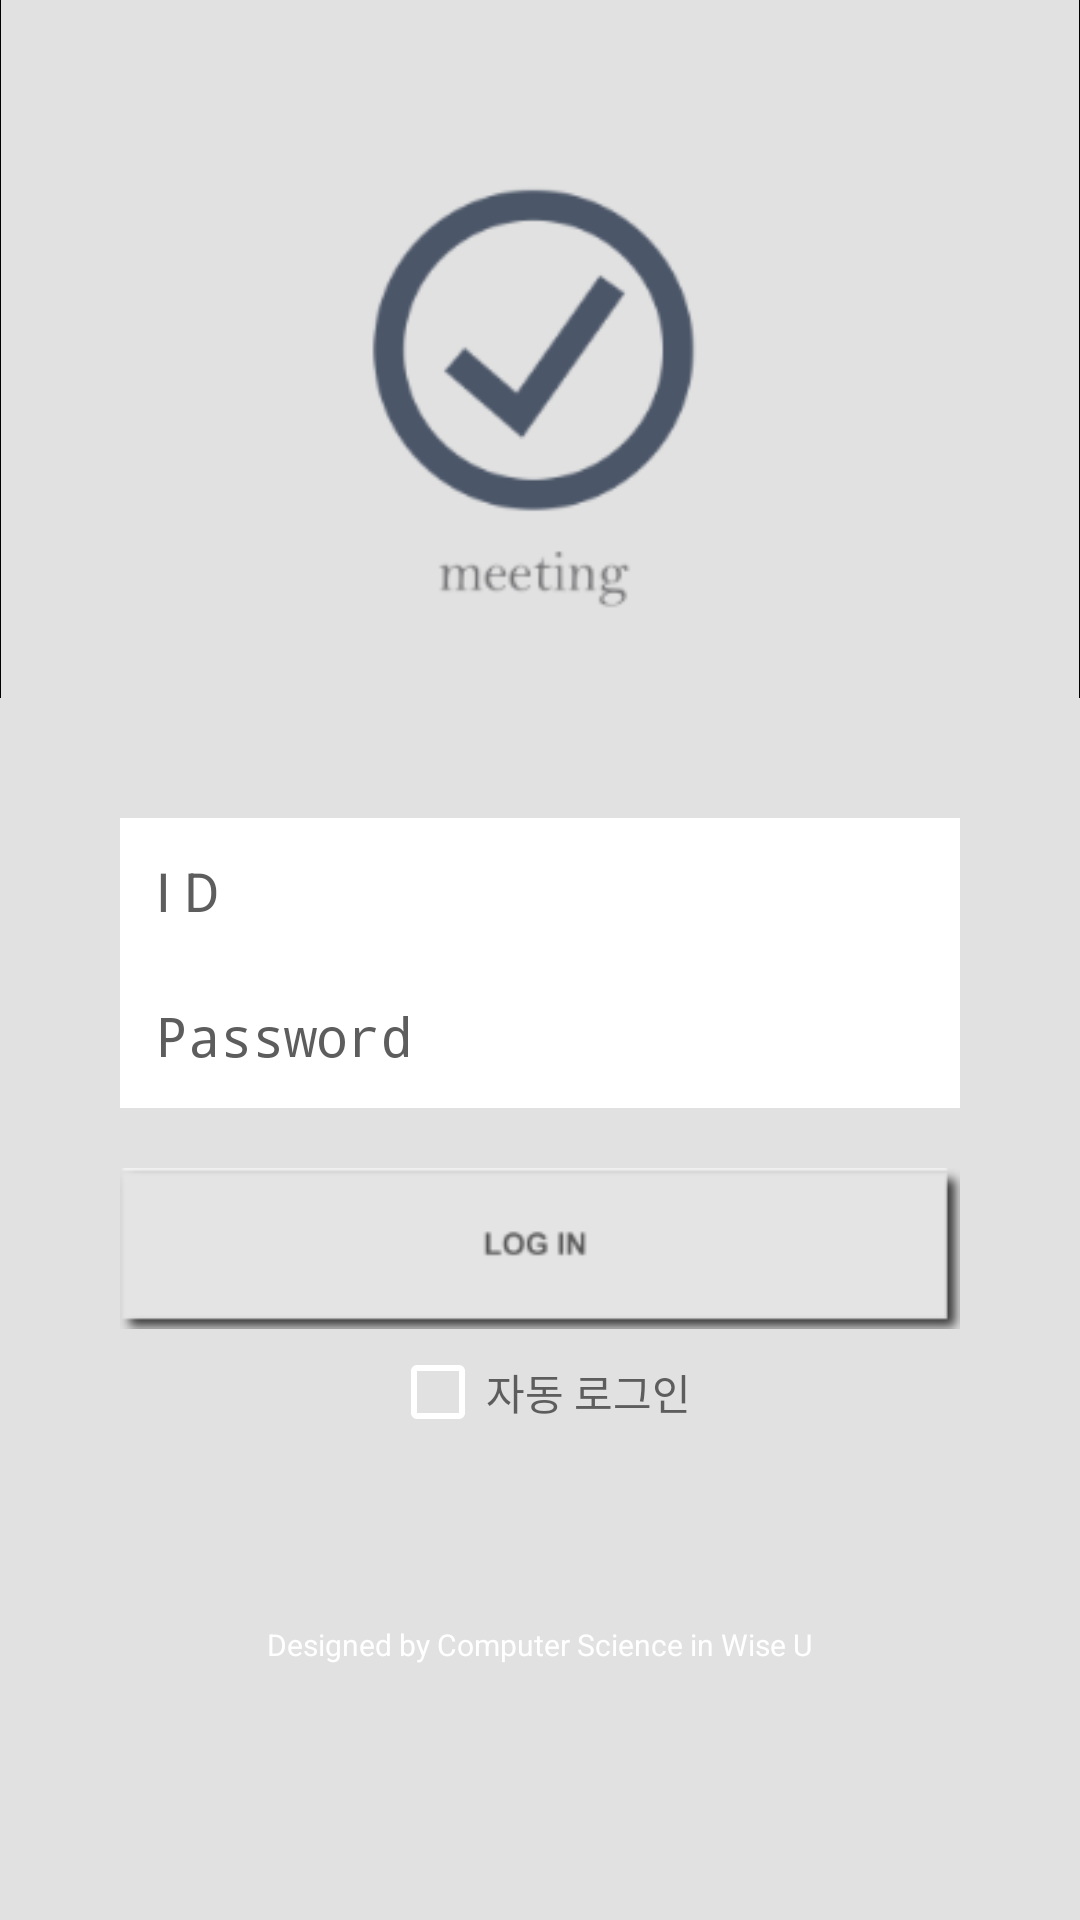

Write the Android layout XML for this screen, with the resource values it uses.
<!-- AndroidManifest.xml: activity theme AppTheme.NoActionBar -->
<!-- res/layout/activity_main.xml -->
<?xml version="1.0" encoding="utf-8"?>
<android.support.constraint.ConstraintLayout xmlns:android="http://schemas.android.com/apk/res/android"
    xmlns:app="http://schemas.android.com/apk/res-auto"
    xmlns:tools="http://schemas.android.com/tools"
    android:layout_width="match_parent"
    android:layout_height="match_parent">
    

    <LinearLayout
        android:id="@+id/linearLayout"
        android:layout_width="match_parent"
        android:layout_height="match_parent"
        android:orientation="vertical">

        <LinearLayout
            android:id="@+id/linearLayout2"
            android:layout_width="match_parent"
            android:layout_height="wrap_content"
            android:background="#E1E1E1"
            android:orientation="vertical">

            <ImageView
                android:layout_width="match_parent"
                android:layout_height="wrap_content"
                android:layout_gravity="center"
                android:adjustViewBounds="true"
                android:background="@color/colorPrimary"
                android:src="@drawable/mainlogo1" />

        </LinearLayout>

        <LinearLayout
            android:layout_width="match_parent"
            android:layout_height="match_parent"
            android:background="#E1E1E1"
            android:orientation="vertical">


            <EditText
                android:id="@+id/idText"
                android:layout_width="280dp"
                android:layout_height="wrap_content"
                android:layout_gravity="center"
                android:layout_marginTop="40dp"
                android:background="#FFFFFF"
                android:hint="I D"
                android:lines="1"
                android:inputType=""
                android:padding="12dp"
                android:textColor="#5D5D5D"
                android:textColorHint="#5D5D5D" />
            

            <EditText
                android:id="@+id/passwordText"
                android:layout_width="280dp"
                android:layout_height="wrap_content"
                android:layout_gravity="center"
                android:background="#FFFFFF"
                android:hint="Password"
                android:lines="1"
                android:inputType="textPassword"
                android:padding="12dp"
                android:textColor="#5D5D5D"
                android:textColorHint="#5D5D5D" />
            

            <LinearLayout
                android:layout_width="280dp"
                android:layout_height="102dp"
                android:layout_gravity="center"
                android:layout_marginTop="20dp"
                android:orientation="vertical">

                <ImageButton
                    android:id="@+id/login_btn"
                    android:layout_width="match_parent"
                    android:layout_height="wrap_content"
                    android:background="@drawable/focus_border_style"
                    android:src="@drawable/login"
                    android:scaleType="fitXY"
                    android:adjustViewBounds="true"
                    android:text="로그인"
                    android:textColor="#FFFFFF"
                    android:textSize="20dp"
                    android:textStyle="bold" />

                <CheckBox
                    android:id="@+id/checkBox"
                    android:layout_width="105dp"
                    android:layout_height="wrap_content"
                    android:layout_marginLeft="90dp"
                    android:layout_marginTop="5dp"
                    android:text="자동 로그인"
                    android:background="#E1E1E1"
                    android:textColor="#5D5D5D" />


            </LinearLayout>

            <TextView
                android:layout_width="wrap_content"
                android:layout_height="wrap_content"
                android:layout_gravity="center"
                android:layout_marginTop="50dp"
                android:adjustViewBounds="true"
                android:textColor="#ffffff"
                android:text="Designed by Computer Science in Wise U"
                android:textSize="10dp" />

        </LinearLayout>


    </LinearLayout>

</android.support.constraint.ConstraintLayout>
<!-- resources referenced by this layout -->
<resources>
  <color name="colorPrimary">#000000</color>
  <!-- drawable focus_border_style (drawable) -->
  <?xml version="1.0" encoding="utf-8"?>
  <shape xmlns:android="http://schemas.android.com/apk/res/android" android:shape="rectangle">
  
  
      <solid android:color="#FFFFFF" />
      <stroke android:width="1dip" android:color="#9B9B9B"/>
  
  
  </shape>
  <!-- drawable ic_assignment_ind_black_24dp (drawable) -->
  <vector xmlns:android="http://schemas.android.com/apk/res/android"
          android:width="24dp"
          android:height="24dp"
          android:viewportWidth="24.0"
          android:viewportHeight="24.0">
      <path
          android:fillColor="#9B9B9B"
          android:pathData="M19,3h-4.18C14.4,1.84 13.3,1 12,1c-1.3,0 -2.4,0.84 -2.82,2L5,3c-1.1,0 -2,0.9 -2,2v14c0,1.1 0.9,2 2,2h14c1.1,0 2,-0.9 2,-2L21,5c0,-1.1 -0.9,-2 -2,-2zM12,3c0.55,0 1,0.45 1,1s-0.45,1 -1,1 -1,-0.45 -1,-1 0.45,-1 1,-1zM12,7c1.66,0 3,1.34 3,3s-1.34,3 -3,3 -3,-1.34 -3,-3 1.34,-3 3,-3zM18,19L6,19v-1.4c0,-2 4,-3.1 6,-3.1s6,1.1 6,3.1L18,19z"/>
  </vector>
  <!-- drawable ic_lock_black_24dp (drawable) -->
  <vector xmlns:android="http://schemas.android.com/apk/res/android"
          android:width="24dp"
          android:height="24dp"
          android:viewportWidth="24.0"
          android:viewportHeight="24.0">
      <path
          android:fillColor="#9B9B9B"
          android:pathData="M18,8h-1L17,6c0,-2.76 -2.24,-5 -5,-5S7,3.24 7,6v2L6,8c-1.1,0 -2,0.9 -2,2v10c0,1.1 0.9,2 2,2h12c1.1,0 2,-0.9 2,-2L20,10c0,-1.1 -0.9,-2 -2,-2zM12,17c-1.1,0 -2,-0.9 -2,-2s0.9,-2 2,-2 2,0.9 2,2 -0.9,2 -2,2zM15.1,8L8.9,8L8.9,6c0,-1.71 1.39,-3.1 3.1,-3.1 1.71,0 3.1,1.39 3.1,3.1v2z"/>
  </vector>
  <!-- drawable login: png bitmap (drawable, 1674 bytes) -->
  <!-- drawable mainlogo1: png bitmap (drawable, 8844 bytes) -->
  <style name="AppTheme.NoActionBar">
          <item name="windowActionBar">false</item>
          <item name="windowNoTitle">true</item>
      </style>
</resources>
